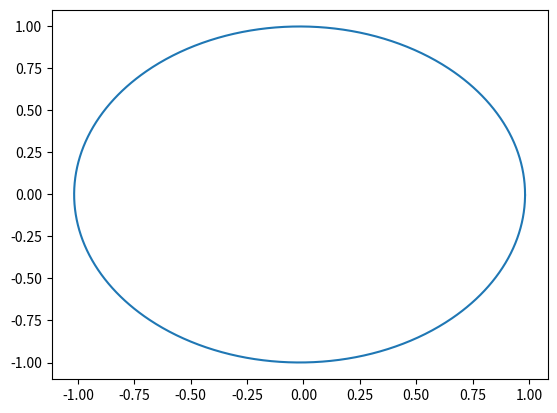

Python code for this plot:
import numpy as np
import matplotlib.pyplot as plt

def u(t):
	return t * 2 *np.pi

class Planet:
	def __init__(self, a, epsilon, u):
		self.a = a
		self.epsilon = epsilon
		self.u = u

	def position(self, t):
		return np.multiply(self.a,(np.cos(self.u(t)) - self.epsilon,np.sqrt(1- self.epsilon ** 2) * np.sin(self.u(t))))

def main():
	
	earth = Planet(1, 0.017, u)

	time_samples = np.arange(0,1,0.001)
	print (time_samples[0])
	points = [earth.position(time) for time in time_samples]

	x = [point[0] for point in points]
	y = [point[1] for point in points]

	plt.plot(x,y)
	plt.show()

if __name__ == '__main__':
	main()
